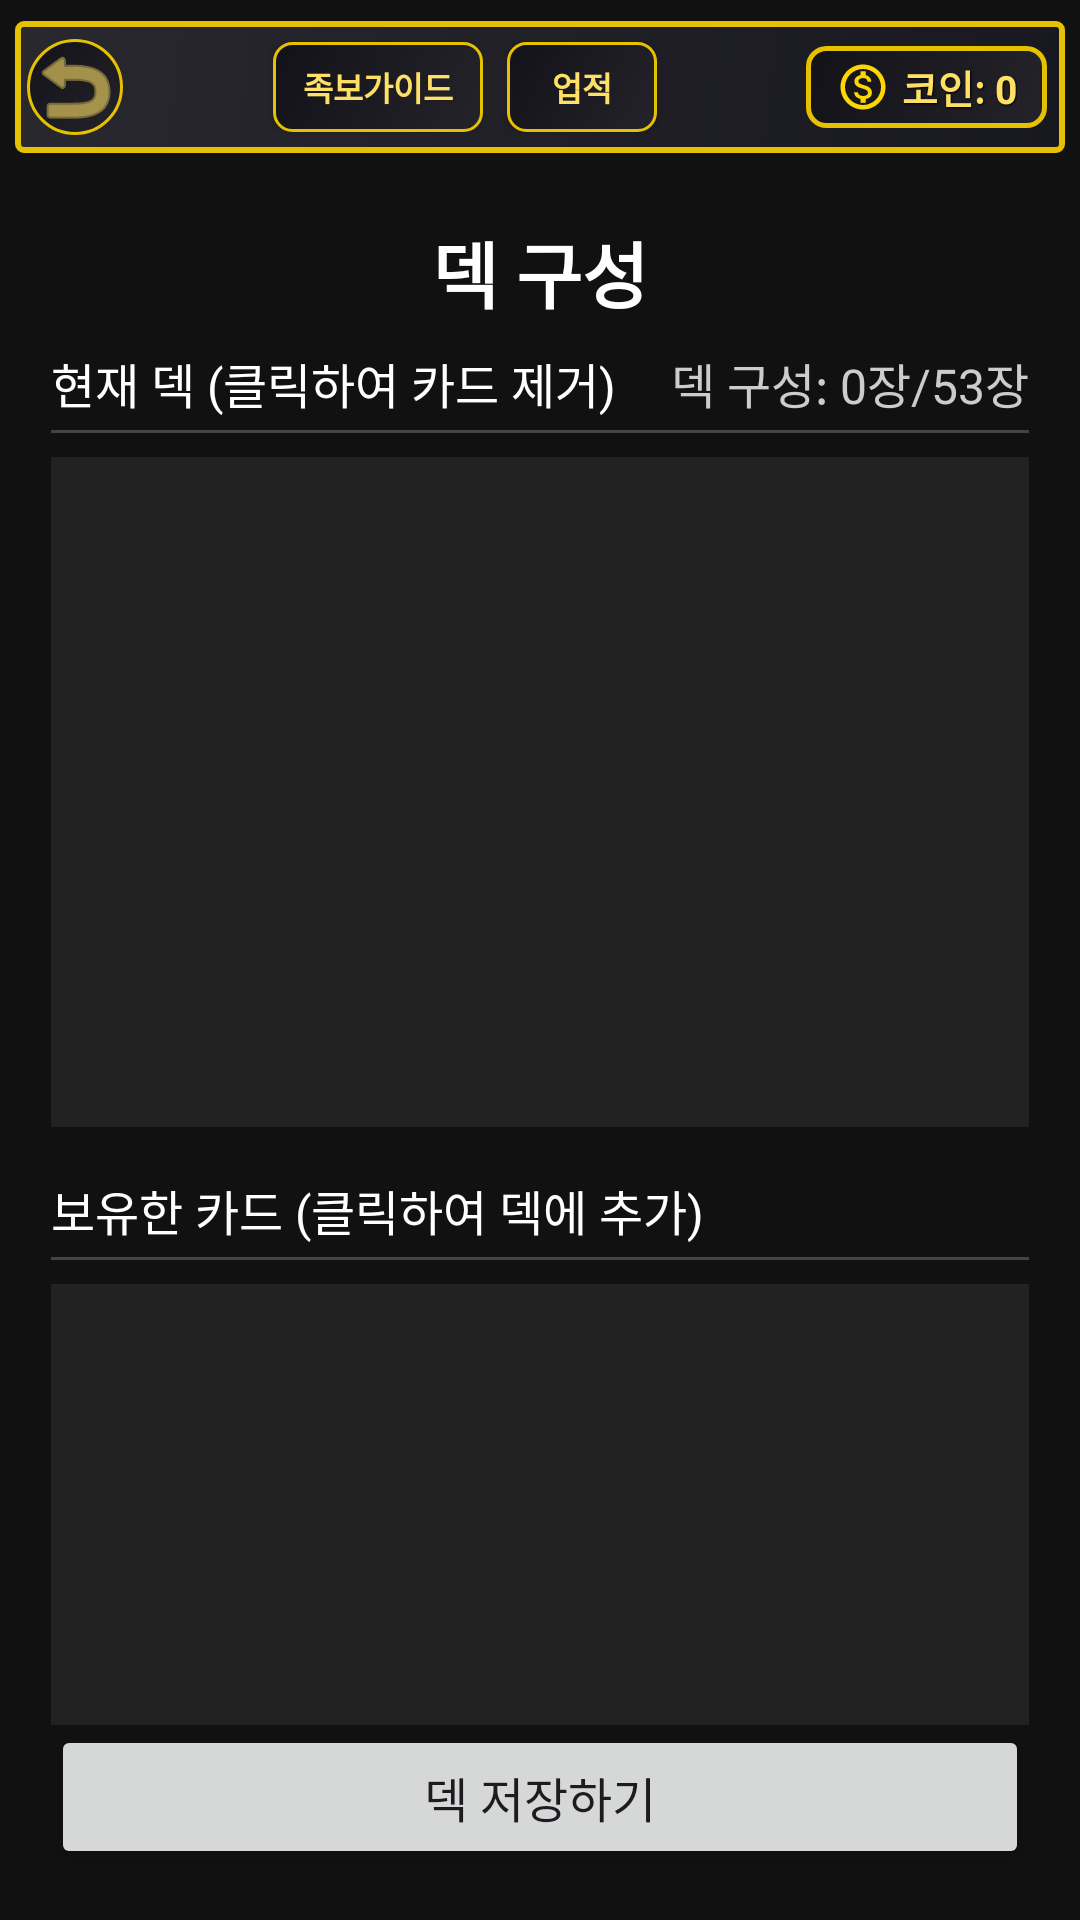

Android layout source for this screen:
<!-- AndroidManifest.xml: application theme Theme.P40 -->
<!-- res/layout/fragment_deck_builder.xml -->
<?xml version="1.0" encoding="utf-8"?>
<androidx.constraintlayout.widget.ConstraintLayout xmlns:android="http://schemas.android.com/apk/res/android"
    xmlns:app="http://schemas.android.com/apk/res-auto"
    android:layout_width="match_parent"
    android:layout_height="match_parent"
    android:background="#111111"
    android:padding="1dp">

    
    <include
        android:id="@+id/topBar"
        layout="@layout/layout_common_topbar"
        android:layout_width="match_parent"
        android:layout_height="wrap_content"
        app:layout_constraintTop_toTopOf="parent" />

    
    <TextView
        android:id="@+id/titleText"
        android:layout_width="wrap_content"
        android:layout_height="wrap_content"
        android:text="덱 구성"
        android:textSize="24sp"
        android:textStyle="bold"
        android:textColor="#FFFFFF"
        android:layout_marginStart="16dp"
        android:layout_marginEnd="16dp"
        android:layout_marginTop="16dp"
        app:layout_constraintTop_toBottomOf="@id/topBar"
        app:layout_constraintStart_toStartOf="parent"
        app:layout_constraintEnd_toEndOf="parent" />

    
    <TextView
        android:id="@+id/tvDeckCount"
        android:layout_width="wrap_content"
        android:layout_height="wrap_content"
        android:text="덱 구성: 0장/53장"
        android:textColor="#CCCCCC"
        android:textSize="16sp"
        android:layout_marginStart="16dp"
        android:layout_marginEnd="16dp"
        android:layout_marginTop="8dp"
        app:layout_constraintEnd_toEndOf="parent"
        app:layout_constraintTop_toBottomOf="@id/titleText" />

    
    <TextView
        android:id="@+id/tvCurrentDeckTitle"
        android:layout_width="wrap_content"
        android:layout_height="wrap_content"
        android:text="현재 덱 (클릭하여 카드 제거)"
        android:textColor="#FFFFFF"
        android:textSize="16sp"
        android:layout_marginStart="16dp"
        android:layout_marginEnd="16dp"
        android:layout_marginTop="8dp"
        app:layout_constraintStart_toStartOf="parent"
        app:layout_constraintTop_toBottomOf="@id/titleText" />

    
    <View
        android:id="@+id/divider1"
        android:layout_width="match_parent"
        android:layout_height="1dp"
        android:background="#444444"
        android:layout_marginStart="16dp"
        android:layout_marginEnd="16dp"
        android:layout_marginTop="4dp"
        app:layout_constraintTop_toBottomOf="@id/tvCurrentDeckTitle" />

    
    <androidx.recyclerview.widget.RecyclerView
        android:id="@+id/rvDeck"
        android:layout_width="match_parent"
        android:layout_height="0dp"
        android:layout_marginTop="8dp"
        android:background="#222222"
        android:padding="4dp"
        android:clipToPadding="false"
        android:layout_marginStart="16dp"
        android:layout_marginEnd="16dp"
        app:layout_constraintTop_toBottomOf="@id/divider1"
        app:layout_constraintBottom_toTopOf="@id/tvCollectionTitle"
        app:layout_constraintHeight_percent="0.35" />

    
    <TextView
        android:id="@+id/tvCollectionTitle"
        android:layout_width="wrap_content"
        android:layout_height="wrap_content"
        android:text="보유한 카드 (클릭하여 덱에 추가)"
        android:textColor="#FFFFFF"
        android:textSize="16sp"
        android:layout_marginStart="16dp"
        android:layout_marginEnd="16dp"
        android:layout_marginTop="16dp"
        app:layout_constraintStart_toStartOf="parent"
        app:layout_constraintTop_toBottomOf="@id/rvDeck" />

    
    <View
        android:id="@+id/divider2"
        android:layout_width="match_parent"
        android:layout_height="1dp"
        android:background="#444444"
        android:layout_marginStart="16dp"
        android:layout_marginEnd="16dp"
        android:layout_marginTop="4dp"
        app:layout_constraintTop_toBottomOf="@id/tvCollectionTitle" />

    
    <androidx.recyclerview.widget.RecyclerView
        android:id="@+id/rvCollection"
        android:layout_width="match_parent"
        android:layout_height="0dp"
        android:layout_marginTop="8dp"
        android:background="#222222"
        android:padding="4dp"
        android:layout_marginStart="16dp"
        android:layout_marginEnd="16dp"
        android:clipToPadding="false"
        app:layout_constraintBottom_toTopOf="@id/buttonContainer"
        app:layout_constraintTop_toBottomOf="@id/divider2" />

    
    <LinearLayout
        android:id="@+id/buttonContainer"
        android:layout_width="match_parent"
        android:layout_height="wrap_content"
        android:orientation="horizontal"
        android:layout_marginTop="16dp"
        android:layout_marginBottom="16dp"
        android:layout_marginStart="16dp"
        android:layout_marginEnd="16dp"
        app:layout_constraintBottom_toBottomOf="parent">

        
        <Button
            android:id="@+id/btnSaveDeck"
            android:layout_width="match_parent"
            android:layout_height="wrap_content"
            android:text="덱 저장하기" 
            android:textSize="16sp"/>
    </LinearLayout>

</androidx.constraintlayout.widget.ConstraintLayout>
<!-- res/layout/layout_common_topbar.xml (included above) -->
<?xml version="1.0" encoding="utf-8"?>
<androidx.constraintlayout.widget.ConstraintLayout
    xmlns:android="http://schemas.android.com/apk/res/android"
    xmlns:app="http://schemas.android.com/apk/res-auto"
    android:id="@+id/commonTopBar"
    android:layout_width="match_parent"
    android:layout_height="wrap_content"
    android:minHeight="56dp"
    android:elevation="6dp"
    android:paddingVertical="6dp"
    android:paddingHorizontal="4dp">

    
    <View
        android:id="@+id/topBarBackground"
        android:layout_width="0dp"
        android:layout_height="0dp"
        android:layout_margin="0dp"
        android:background="@drawable/topbar_premium_background"
        app:layout_constraintTop_toTopOf="parent"
        app:layout_constraintBottom_toBottomOf="parent"
        app:layout_constraintStart_toStartOf="parent"
        app:layout_constraintEnd_toEndOf="parent" />

    
    <androidx.constraintlayout.widget.ConstraintLayout
        android:id="@+id/leftButtonsContainer"
        android:layout_width="0dp"
        android:layout_height="wrap_content"
        app:layout_constraintStart_toStartOf="parent"
        app:layout_constraintTop_toTopOf="parent"
        app:layout_constraintBottom_toBottomOf="parent"
        app:layout_constraintEnd_toStartOf="@+id/coinContainer"
        app:layout_constraintHorizontal_weight="3"
        android:layout_marginEnd="8dp">

        
        <ImageButton
            android:id="@+id/btnBack"
            android:layout_width="32dp"
            android:layout_height="32dp"
            android:src="@android:drawable/ic_menu_revert"
            android:tint="#FFE066"
            android:background="@drawable/back_button_ripple"
            android:contentDescription="뒤로가기"
            android:layout_marginStart="4dp"
            android:padding="5dp"
            app:layout_constraintStart_toStartOf="parent"
            app:layout_constraintTop_toTopOf="parent"
            app:layout_constraintBottom_toBottomOf="parent" />

        
        <Button
            android:id="@+id/btnPokerGuide"
            android:layout_width="wrap_content"
            android:layout_height="30dp"
            android:text="족보가이드"
            android:textSize="11sp"
            android:textColor="#FFE066"
            android:textStyle="bold"
            android:background="@drawable/topbar_button_ripple"
            android:layout_marginStart="8dp"
            app:layout_constraintStart_toEndOf="@id/btnBack"
            app:layout_constraintTop_toTopOf="parent"
            app:layout_constraintBottom_toBottomOf="parent"
            android:paddingHorizontal="6dp"
            app:layout_constraintEnd_toStartOf="@+id/btnAchievement"
            app:layout_constraintHorizontal_chainStyle="packed"
            android:minWidth="70dp"/>

        
        <Button
            android:id="@+id/btnAchievement"
            android:layout_width="wrap_content"
            android:layout_height="30dp"
            android:text="업적"
            android:textSize="11sp"
            android:textColor="#FFE066"
            android:textStyle="bold"
            android:background="@drawable/topbar_button_ripple"
            android:layout_marginStart="8dp"
            android:paddingHorizontal="6dp"
            app:layout_constraintStart_toEndOf="@id/btnPokerGuide"
            app:layout_constraintTop_toTopOf="parent"
            app:layout_constraintBottom_toBottomOf="parent"
            app:layout_constraintEnd_toEndOf="parent"
            android:minWidth="50dp"/>
    </androidx.constraintlayout.widget.ConstraintLayout>

    
    <LinearLayout
        android:id="@+id/coinContainer"
        android:layout_width="wrap_content"
        android:layout_height="wrap_content"
        android:orientation="horizontal"
        android:background="@drawable/coin_container_background"
        android:gravity="center_vertical"
        android:layout_marginEnd="6dp"
        android:paddingVertical="4dp"
        android:paddingHorizontal="10dp"
        app:layout_constraintEnd_toEndOf="parent"
        app:layout_constraintTop_toTopOf="parent"
        app:layout_constraintBottom_toBottomOf="parent"
        app:layout_constraintStart_toEndOf="@+id/leftButtonsContainer"
        app:layout_constraintHorizontal_weight="1">
        
        
        <ImageView
            android:layout_width="18dp"
            android:layout_height="18dp"
            android:src="@drawable/ic_coin" />
        
        
        <TextView
            android:id="@+id/tvCoinAmount"
            android:layout_width="wrap_content"
            android:layout_height="wrap_content"
            android:text="코인: 0"
            android:textSize="13sp"
            android:textStyle="bold"
            android:textColor="#FFE066"
            android:shadowColor="#000000"
            android:shadowDx="1"
            android:shadowDy="1"
            android:shadowRadius="1"
            android:layout_marginStart="4dp"
            android:maxLines="1"
            android:ellipsize="end" />
    </LinearLayout>
</androidx.constraintlayout.widget.ConstraintLayout>
<!-- resources referenced by this layout -->
<resources>
  <!-- drawable back_button_ripple (drawable) -->
  <?xml version="1.0" encoding="utf-8"?>
  <ripple xmlns:android="http://schemas.android.com/apk/res/android"
      android:color="#99E5C100">
      <item android:id="@android:id/mask">
          <shape android:shape="oval">
              <solid android:color="#FFFFFF" />
          </shape>
      </item>
      <item>
          <shape android:shape="oval">
              <gradient
                  android:startColor="#232329"
                  android:endColor="#121218"
                  android:angle="135" />
              <stroke
                  android:width="1dp"
                  android:color="#E5C100" />
          </shape>
      </item>
  </ripple>
  <!-- drawable coin_container_background (drawable) -->
  <?xml version="1.0" encoding="utf-8"?>
  <shape xmlns:android="http://schemas.android.com/apk/res/android"
      android:shape="rectangle">
      <gradient
          android:startColor="#232329"
          android:endColor="#121218"
          android:angle="135" />
      <corners android:radius="6dp" />
      <stroke
          android:width="1.5dp"
          android:color="#E5C100" />
  </shape>
  <!-- drawable topbar_button_ripple (drawable) -->
  <?xml version="1.0" encoding="utf-8"?>
  <ripple xmlns:android="http://schemas.android.com/apk/res/android"
      android:color="#99E5C100">
      <item android:id="@android:id/mask">
          <shape android:shape="rectangle">
              <solid android:color="#FFFFFF" />
              <corners android:radius="6dp" />
          </shape>
      </item>
      <item>
          <shape android:shape="rectangle">
              <gradient
                  android:startColor="#232329"
                  android:endColor="#121218"
                  android:angle="135" />
              <corners android:radius="6dp" />
              <stroke
                  android:width="1dp"
                  android:color="#E5C100" />
          </shape>
      </item>
  </ripple>
  <!-- drawable topbar_premium_background (drawable) -->
  <?xml version="1.0" encoding="utf-8"?>
  <shape xmlns:android="http://schemas.android.com/apk/res/android"
      android:shape="rectangle">
      <gradient
          android:startColor="#18181F" 
          android:centerColor="#202026"
          android:endColor="#28282E"
          android:angle="135" />
      <stroke
          android:width="2dp"
          android:color="#E5C100" />
      <corners android:radius="2dp" />
  </shape>
  <style name="Theme.P40" parent="Theme.Material3.DayNight.NoActionBar">
          <item name="colorPrimary">@color/button_color</item>
          <item name="colorOnPrimary">@color/white</item>
          <item name="materialButtonStyle">@style/MyButton</item>
  
          
          <item name="shapeAppearanceSmallComponent">@style/NoRoundShape</item>
          <item name="shapeAppearanceMediumComponent">@style/NoRoundShape</item>
          <item name="shapeAppearanceLargeComponent">@style/NoRoundShape</item>
      </style>
  <color name="button_color">#212675</color>
  <color name="white">#FFFFFFFF</color>
  <style name="MyButton" parent="Widget.Material3.Button">
          <item name="android:minHeight">48dp</item>
          <item name="android:padding">4dp</item>
          <item name="android:includeFontPadding">false</item>
          <item name="android:letterSpacing">0</item>
          <item name="android:lineSpacingExtra">0dp</item>
          <item name="shapeAppearance">@style/NoRoundShape</item>
  
      </style>
  <style name="NoRoundShape" parent="ShapeAppearance.Material3.SmallComponent">
          <item name="cornerSize">8dp</item>
      </style>
</resources>
